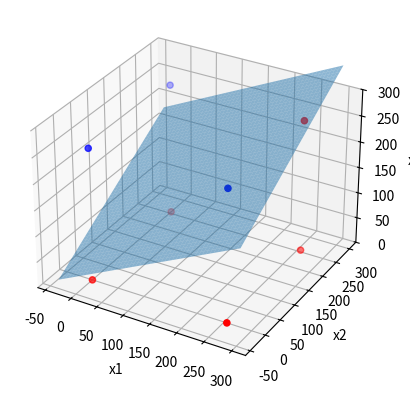

Here is the Python script that generated this plot:
import numpy as np
import matplotlib.pyplot as plt

# initiliaze a figure
plt.figure()
ax = plt.axes(projection="3d")

# data from Q4
data = np.array([(0, 0, 0), (255, 0, 0), (0, 255, 0), (0, 0, 255), (255, 255, 0), (0, 255, 255), (255, 0, 255), (255, 255, 255)])
labels = np.array([1, 1, 1, -1, 1, -1, -1, 1])

class1_points = data[np.where(labels==1,1,0).astype(bool)]
class2_points = data[np.where(labels==-1,1,0).astype(bool)]

# plot data points
ax.scatter3D(class1_points[:,0], class1_points[:,1], class1_points[:,2], marker='o', color="red")
ax.scatter3D(class2_points[:,0], class2_points[:,1], class2_points[:,2], marker='o', color="blue")

# add weights
weights = [1, 1, -2]
bias = 100

print(np.sign(np.dot(weights,data.T) + bias))
x1 = np.linspace(-40, 300, 400)
x2 = np.linspace(-40, 300, 400)
X, Y = np.meshgrid(x1, x2)

# w1*x1 + w2*x2 + w3*x3 + bias = 0
Z = (-weights[0] * X - weights[1] * Y - bias) / (weights[2] + 0.0001)
Z[Z>400] = np.nan

# plot classification plane
ax.plot_surface(X, Y, Z, alpha=0.5)
ax.set_zlim(0,300)
ax.set_xlabel("x1")
ax.set_ylabel("x2")
ax.set_zlabel("x3")

plt.show()